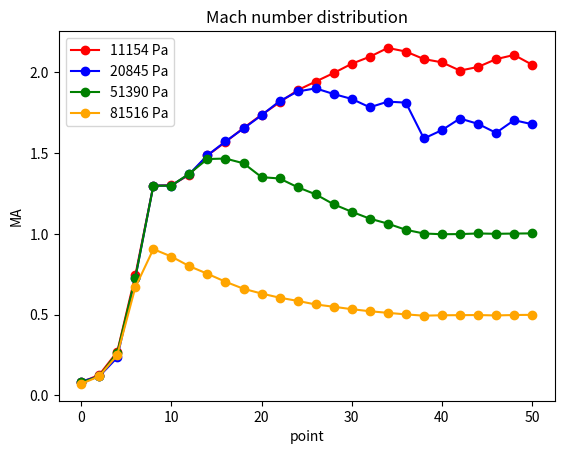

Here is the Python script that generated this plot:
# 拉瓦尔喷管马赫数计算和绘图
from sympy import symbols,Eq,nsolve
import matplotlib.pyplot as pl

pointlist=[0,2,4,6,8,10,12,14,16,18,20,22,24,26,28,30,32,34,36,38,40,42,44,46,48,50]
env_list=[11154,20845,51390,81516]      # 四个出口背压
list1=[0.9956,0.9890,0.9509,0.6937,0.3617,0.3603,0.3295,0.2781,0.2463,0.2164,0.1914,0.1702,0.1515,0.1395,0.1285,0.1175,0.1098,0.1008,0.1044,0.1123,0.1159,0.1255,0.1212,0.1124,0.1079,0.1186]# 依次为四个喷管的分布压力
list2=[0.9950,0.9905,0.9627,0.7035,0.3615,0.3614,0.3273,0.2777,0.2450,0.2175,0.1922,0.1682,0.1534,0.1489,0.1572,0.1647,0.1783,0.1690,0.1706,0.2385,0.2208,0.1982,0.2083,0.2264,0.2013,0.2090]
list3=[0.9956,0.9905,0.9528,0.7034,0.3620,0.3616,0.3260,0.2871,0.2859,0.2981,0.3364,0.3403,0.3664,0.3888,0.4216,0.4474,0.4718,0.4900,0.5130,0.5271,0.5298,0.5293,0.5269,0.5282,0.5273,0.5266]
list4=[0.9966,0.9904,0.9578,0.7414,0.5879,0.6176,0.6565,0.6871,0.7190,0.7469,0.7655,0.7814,0.7936,0.8069,0.8153,0.8242,0.8315,0.8372,0.8426,0.8471,0.8457,0.8453,0.8449,0.8463,0.8448,0.8442]
MA1=[]
MA2=[]
MA3=[]
MA4=[]
ma=symbols('ma',positive=True)
for value in list1:
    e = Eq(value, (1 + 0.2 * ma**2)**(1.4 / (-0.4)))
    out = nsolve(e, ma, 1)  
    MA1.append(out)
for value in list2:
    e = Eq(value, (1 + 0.2 * ma**2)**(1.4 / (-0.4)))
    out = nsolve(e, ma, 1)  
    MA2.append(out)
for value in list3:
    e = Eq(value, (1 + 0.2 * ma**2)**(1.4 / (-0.4)))
    out = nsolve(e, ma, 1) 
    MA3.append(out)
for value in list4:
    e = Eq(value, (1 + 0.2 * ma**2)**(1.4 / (-0.4)))
    out = nsolve(e, ma, 1) 
    MA4.append(out)

pl.plot(pointlist,MA1,label=f"{env_list[0]} Pa",color='red',linestyle='-',marker='o')
pl.plot(pointlist,MA2,label=f"{env_list[1]} Pa",color='blue',linestyle='-',marker='o')
pl.plot(pointlist,MA3,label=f"{env_list[2]} Pa",color='green',linestyle='-',marker='o')
pl.plot(pointlist,MA4,label=f"{env_list[3]} Pa",color='orange',linestyle='-',marker='o')
pl.title("Mach number distribution")
pl.xlabel("point")
pl.ylabel("MA")
pl.legend()
pl.savefig("1.jpg")
pl.show()
